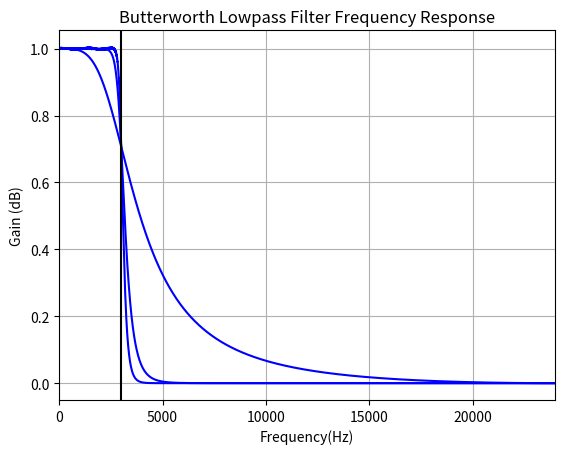
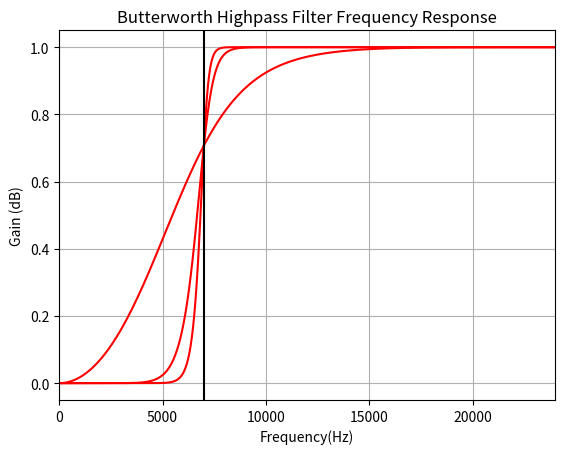
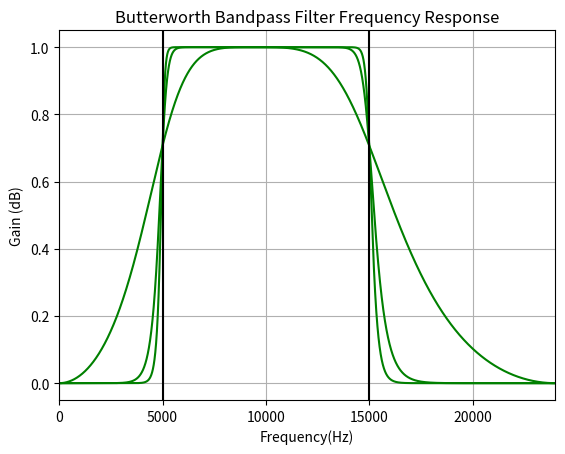

Write the Python code that produced these figures, in order. (Note: this script raises an exception after producing the figures.)
# -*- coding: utf-8 -*-
"""
Created on Fri Dec  4 12:18:05 2020

[redacted]
"""

#DIFFERENT FILTER DESIGNS


import matplotlib.pyplot as plt
import numpy as np
import scipy
from scipy import signal
from scipy.io import wavfile

#plots amplitude vs. time(samples), spectrogram and the FFT of unprocessed audio .wav file
def analyze_audio(x):
    '''INPUT: "x" in quotations=audio file wanting to plot waveform/FFT
    OUPUT: plot of the unprocessed audio file, spectrogram, FFT '''
  
    audio_name = x # Audio File
    fs, audio_data = wavfile.read(audio_name) #sample rate in Hz/audio data file
    #print(fs)

    #find spectrum
    n = len(audio_data) 
    Audio_freq = scipy.fft.fft(audio_data)
    #print(n)
    
    Audio_freq = Audio_freq[0:int(np.ceil((n+1)/2.0))] #Half of the spectrum
    MagFreq = np.abs(Audio_freq) # Magnitude
    MagFreq = MagFreq / float(n)
    
    #Spectrogram of audio file
    N = 1024 #Number of points in the fft
    f, t, S = scipy.signal.spectrogram(audio_data, fs,window = scipy.signal.blackman(N),nfft=N) #finds fs, time and windowing of audio
    
    plt.figure()
    plt.pcolormesh(t, f,10*np.log10(S)) # dB spectrogram
    plt.ylabel('Frequency [Hz]')
    plt.xlabel('Time [sec]')
    plt.title('Spectrogram of {}'.format(audio_name))
    plt.show()
    plt.savefig('spectrogram{}.png'.format(audio_name))

    #waveform of audio file
    plt.figure()
    plt.title("{} in time".format(audio_name))
    plt.xlabel("samples(48kHz/sec)")
    plt.ylabel("amplitude")
    plt.plot(audio_data)
    plt.show()
    plt.savefig('wavefile{}.png'.format(audio_name))
    
    #FFT of audio file
    plt.figure()
    plt.title("FFT of {}".format(audio_name))
    plt.ylabel("amplitude")
    plt.plot(np.abs(MagFreq)) #actual frequency = 48kHz* len(n)/MagFreq
    plt.show()
    plt.savefig('FFT of {}.png'.format(audio_name))


#LOWPASS FILTER
def butter_lowpass(cutoff, fs, order):
    nyq = 0.5 * fs
    normal_cutoff = cutoff / nyq
    b, a = scipy.signal.butter(order, normal_cutoff, btype='low', analog=False)
    return b, a

# Filter parameters
fs = 48000       # sample rate, Hz
cutoff = 3000  # desired cutoff frequency of the filter, Hz

# Get the filter coefficients so we can check its frequency response for several orders
for order in [2,10,20]:
    b, a = butter_lowpass(cutoff, fs, order=order)

# Plot the frequency response
    plt.figure(4)   
    w, h = scipy.signal.freqz(b, a, worN=20000) #coefficients of the transfer function
    plt.plot(0.5*fs*w/np.pi, np.abs(h), 'b',label="order=%d"%order)
plt.axvline(cutoff, color='k')
plt.xlim(0, 0.5*fs)
plt.title("Butterworth Lowpass Filter Frequency Response")
plt.xlabel('Frequency(Hz)')
plt.ylabel('Gain (dB)')
plt.grid(True)
plt.show()
plt.savefig('LPfreqresponse.png')


#HIGHPASS FILTER
def butter_highpass(cutoff,fs,order):
    nyq = 0.5 * fs
    normal_cutoff = cutoff / nyq
    b, a = scipy.signal.butter(order, normal_cutoff, btype='high', analog=False)
    return b, a# Filter parameters

#filter parameters
fs = 48000       # sample rate, Hz
cutoff = 7000  # cutoff frequency of the filter, Hz

# Get the filter coefficients so we can check its frequency response for several orders
for order in [2,10,20]:
    b, a = butter_highpass(cutoff, fs, order=order)

# Plot the frequency response
    plt.figure(5)   
    w, h = scipy.signal.freqz(b, a, worN=20000) #coefficients of the transfer function
    plt.plot(0.5*fs*w/np.pi, np.abs(h), 'b',label="order=%d"%order,color='red')
plt.axvline(cutoff, color='k')
plt.xlim(0, 0.5*fs)
plt.title("Butterworth Highpass Filter Frequency Response")
plt.xlabel('Frequency(Hz)')
plt.ylabel('Gain (dB)')
plt.grid(True)
plt.show()
plt.savefig('HPfreqresponse.png')

    
#BANDPASS FILTER
def butter_bandpass(lowcut, highcut, fs, order):
    nyq = 0.5 * fs
    low = lowcut / nyq
    high = highcut / nyq
    b, a = scipy.signal.butter(order, [low, high], btype='band')
    return b, a

# Filter parameters
fs = 48000       # sample rate, Hz
lowcut= 5000  # desired cutoff frequency of the filter, Hz
highcut=15000

# Get the filter coefficients so we can check its frequency response for several orders
for order in [2,10,20]:
    b, a = butter_bandpass(lowcut, highcut, fs, order=order)


# Plot the frequency response
    plt.figure(6)   
    w, h = scipy.signal.freqz(b, a, worN=20000) #coefficients of the transfer function
    plt.plot(0.5*fs*w/np.pi, np.abs(h), 'b',label="order=%d"%order,color='green')
plt.axvline(lowcut, color='k')
plt.axvline(highcut, color='k')
plt.xlim(0, 0.5*fs)
plt.title("Butterworth Bandpass Filter Frequency Response")
plt.xlabel('Frequency(Hz)')
plt.ylabel('Gain (dB)')
plt.grid(True)
plt.show()
plt.savefig('BPfreqresponse.png')

#Infinite Impulse Response(IIR) LP filter
def IIRbutter_LPfilter(audio,order,cutoff):
    '''INPUT: audio='file.wav' (need quotes) to filter, and the lowpass cutoff frequency
    OUPUT: save filtered audio file as .wav'''
    audio=audio
    fs,x=wavfile.read(audio)
    b, a = butter_lowpass(cutoff, fs, order)
    x= signal.lfilter(b,a, x)
    wavfile.write('{} audioIIRbutter_LPfilter.wav'.format(audio), fs, x.astype(np.int16))

#Infinite Impulse Response(IIR) HP filter
def IIRbutter_HPfilter(audio,order,cutoff):
    '''INPUT: audio='file.wav' (need quotes) to filter, and the highpass cutoff frequency
    OUPUT: save filtered audio file as .wav'''
    audio=audio
    fs,x=wavfile.read(audio)
    b, a = butter_highpass(cutoff, fs, order)
    x= signal.lfilter(b,a, x)
    wavfile.write('{} audioIIRbutter_HPfilter.wav'.format(audio), fs, x.astype(np.int16))

#Infinite Impulse Response(IIR) BP filter
def IIRbutter_BPfilter(audio,order,lowcut,highcut):
    '''INPUT: audio='file.wav' (need quotes) to filter, and the lowpass/highpass cutoff frequency
    OUPUT: save filtered audio file as .wav'''
    audio=audio
    fs,x=wavfile.read(audio)
    b, a = butter_bandpass(lowcut, highcut, fs, order)
    x= signal.lfilter(b,a, x)
    wavfile.write('{} audioIIRbutter_BPfilter.wav'.format(audio), fs, x.astype(np.int16))


#Plot of Window function and its Frequency response
#based on https://docs.scipy.org/doc/scipy/reference/generated/scipy.signal.windows.blackman.html#scipy.signal.windows.blackman

for M in [20,50,100]:
    window = signal.blackman(M)
    plt.figure(7)
    plt.plot(window, label=M)
    plt.legend()
    plt.title("Blackman window")
    plt.ylabel("Amplitude")
    plt.xlabel("Sample")
    plt.show()
    plt.savefig("Blackman window function.png")

    plt.figure(8)
    A = scipy.fft(window, 2048) / (len(window)/2.0)
    freq = np.linspace(-0.5, 0.5, len(A))
    response = np.abs(scipy.fft.fftshift(A / abs(A).max()))
    response = 20*np.log10(np.maximum(response, 1e-10))
    plt.plot(freq, response,label=M)
    plt.legend()
    plt.axis([-0.5, 0.5, -120, 0])
    plt.title("Frequency response of the Blackman window")
    plt.ylabel("Normalized magnitude [dB]")
    plt.xlabel("Normalized frequency [cycles per sample]")
    plt.show()
    plt.savefig("blackman freq response.png")
    
#Finite Impulse Resonse (FIR) LP filter
def FIR_LPfilter(numtaps,audio,cutoff):
    '''INPUT: audio='file.wav' (need quotes) to filter, and the highpass cutoff frequency
    OUPUT: save filtered audio file as .wav'''
    audio=audio
    sr, x = wavfile.read(audio)     # 16-bit mono 48kHz
    b = signal.firwin(numtaps, cutoff=cutoff, fs=0.5*sr,window='blackman') 
    x = signal.lfilter(b, [1.0], x)
    wavfile.write('{} audioFIR_LPfilter.wav'.format(audio), sr, x.astype(np.int16))

#Finite Impulse Resonse HP filter
def FIR_HPfilter(numtaps,audio,cutoff):
    '''INPUT: audio='file.wav' (need quotes around file name) to filter, 
            and the highpass cutoff frequency
    OUPUT: save filtered audio file as .wav'''
    audio=audio
    sr, x = wavfile.read(audio)     # 16-bit mono 48kHz 
    b = signal.firwin(numtaps, cutoff=cutoff, fs=0.5*sr,window='blackman', pass_zero=False)
    x = signal.lfilter(b, [1.0], x)
    wavfile.write('{} audioFIRHP_filter.wav'.format(audio), sr, x.astype(np.int16))
   
def FIR_BPfilter(numtaps,audio,lowcut,highcut):
    '''INPUT: audio='file.wav' (need quotes around file name) to filter, 
            and the lowpass/highpass cutoff frequency
    OUPUT: save filtered audio file as .wav'''
    audio=audio
    sr, x = wavfile.read(audio)     # 16-bit mono 48kHz 
    b = signal.firwin(numtaps, [lowcut,highcut], fs=sr, window='blackman',pass_zero=False)
    x = signal.lfilter(b, [1.0], x)
    wavfile.write('{} audioFIR_BPfilter.wav'.format(audio), sr, x.astype(np.int16))


# get the waveform,spectrogram and FFT of audio clips
# analyze_audio("Kickdrum5000Hz.wav")
# analyze_audio(("violin90hz.wav"))
analyze_audio(("flute150and15kHz.wav"))

FIR_BPfilter(601,"flute150and15kHz.wav",350,13000)
IIRbutter_BPfilter("flute150and15kHz.wav",9, 350, 11000)

#analyze the filtered audio signals
analyze_audio("flute150and15kHz.wav audioIIRbutter_BPfilter.wav")
analyze_audio("flute150and15kHz.wav audioFIR_BPfilter.wav")



